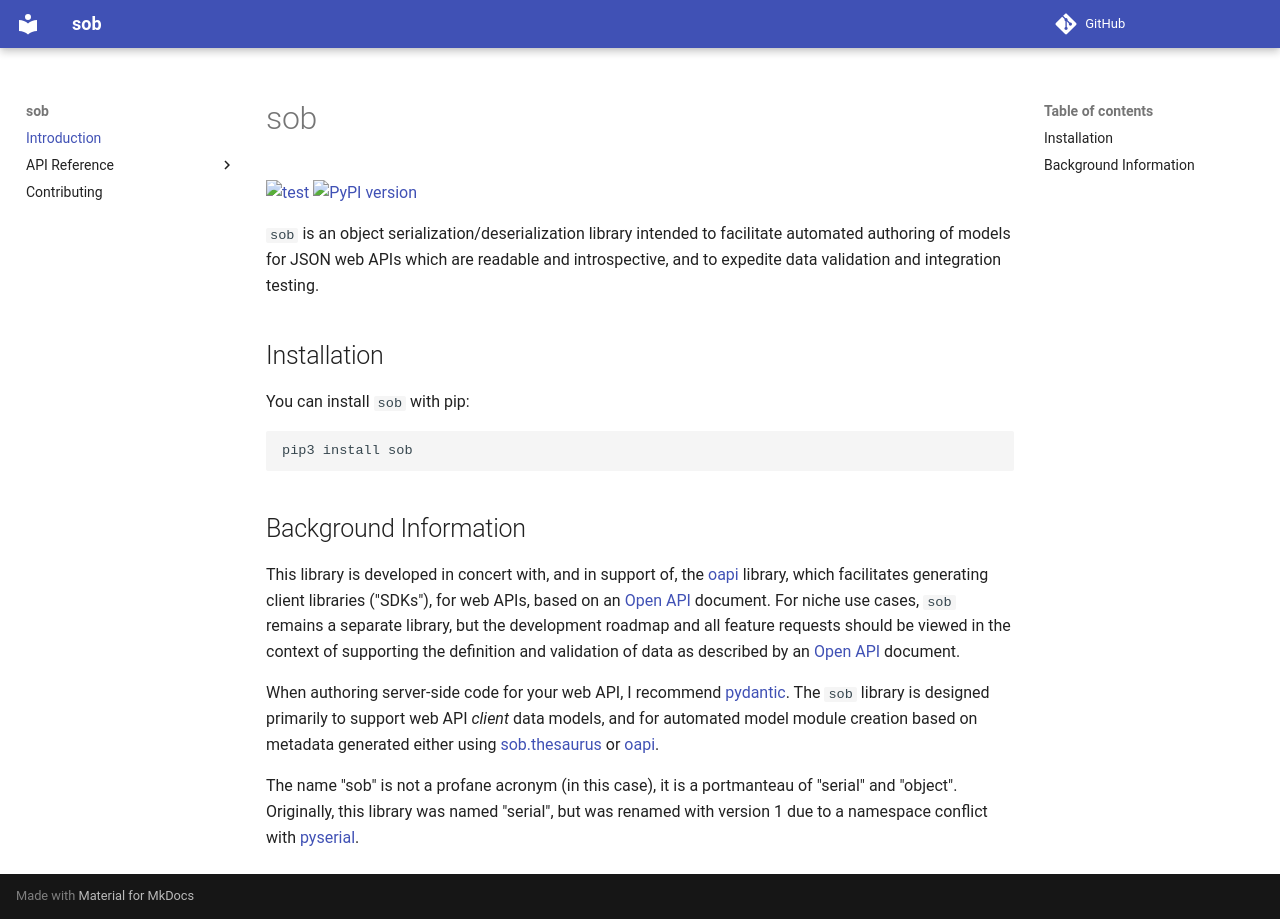

repository: enorganic/sob · page: index.html · generator: mkdocs

# sob

[![test](https://github.com/enorganic/sob/actions/workflows/test.yml/badge.svg?branch=main)](https://github.com/enorganic/sob/actions/workflows/test.yml)
[![PyPI version](https://badge.fury.io/py/sob.svg?icon=si%3Apython)](https://badge.fury.io/py/sob)

`sob` is an object serialization/deserialization library intended to facilitate
automated authoring of models for JSON web APIs which are readable and
introspective, and to expedite data validation and integration testing.

- [Documentation](https://sob.enorganic.org)
- [Contributing](https://sob.enorganic.org/contributing)

## Installation

You can install `sob` with pip:

```shell
pip3 install sob
```

## Background Information

This library is developed in concert with, and in support of, the
[oapi](https://enorganic.github.io/oapi/) library, which facilitates
generating client libraries ("SDKs") based on an
[Open API](https://www.openapis.org/) specification. For very niche use cases,
`sob` remains a separate library, but the development roadmap and all feature
requests should be viewed in the context of supporting the definition and
validation of data as described by an [Open API](https://www.openapis.org/)
specification.

When authoring server-side code for your web API, I recommend
[pydantic](https://docs.pydantic.dev/latest/). The `sob` library is designed
primarily to support API *client* data models, and for automated model module
creation based on metadata generated either using
[sob.thesaurus](https://sob.enorganic.org/api/thesaurus) or
[oapi](https://oapi.enorganic.org/).

The name "sob" is not a profane acronym (in this case), it is a portmanteau
of "serial" and "object". Originally, this library was named "serial",
but was renamed with version 1 due to a namespace conflict with
[pyserial](https://pyserial.readthedocs.io/en/latest/).
